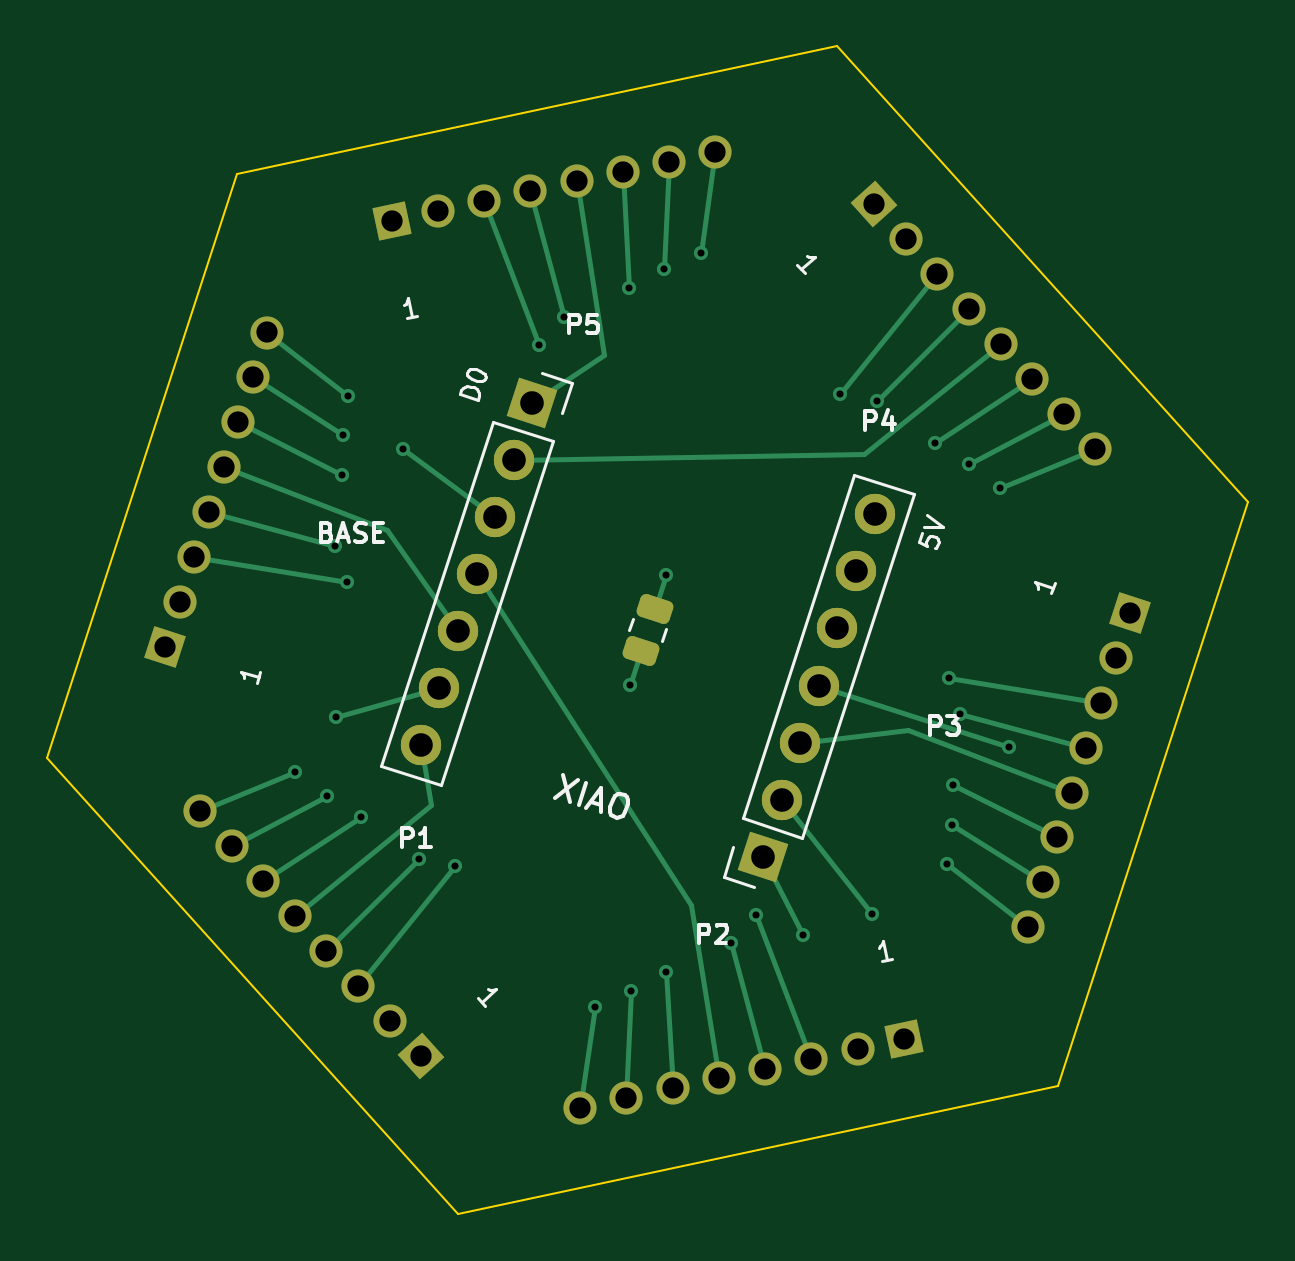
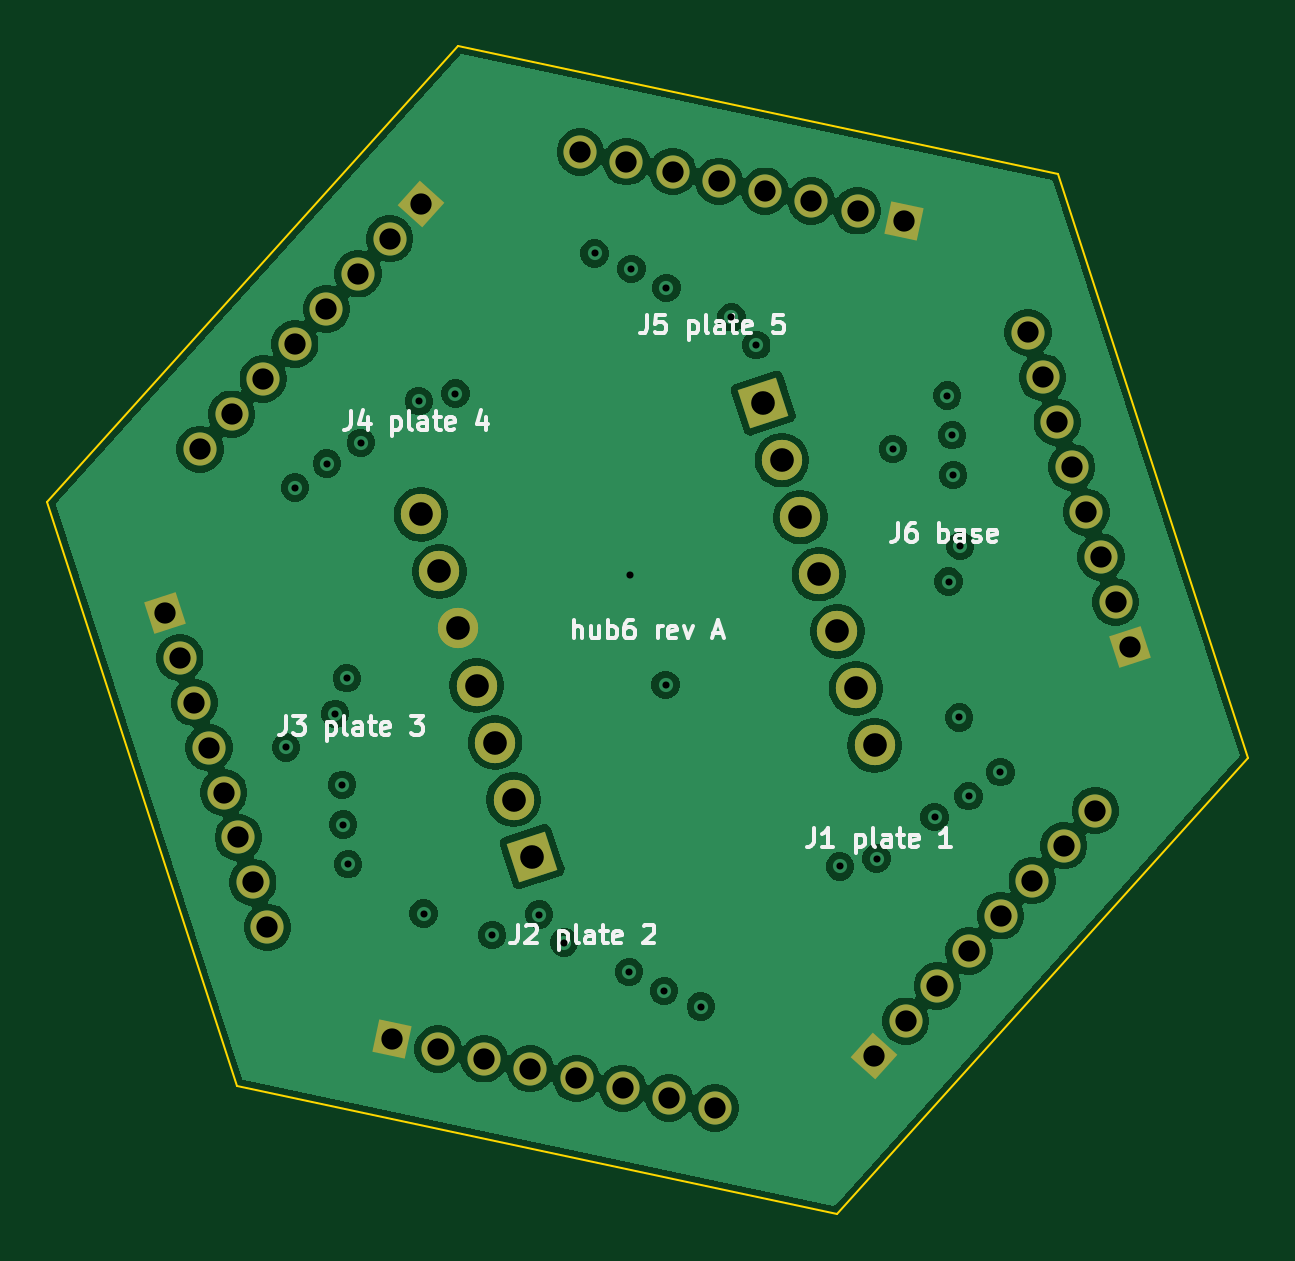
Circuit board: 11 layer files. Board 50.8 x 49.4 mm.
- bottom_copper: hub6-B_Cu.gbl (88170 bytes)
- bottom_mask: hub6-B_Mask.gbs (3221 bytes)
- paste: hub6-B_Paste.gbp (491 bytes)
- bottom_silk: hub6-B_Silkscreen.gbo (26025 bytes)
- outline: hub6-Edge_Cuts.gm1 (765 bytes)
- top_copper: hub6-F_Cu.gtl (9553 bytes)
- top_mask: hub6-F_Mask.gts (3883 bytes)
- paste: hub6-F_Paste.gtp (1209 bytes)
- top_silk: hub6-F_Silkscreen.gto (15700 bytes)
- drill: hub6-NPTH.drl (306 bytes)
- drill: hub6-PTH.drl (1911 bytes)

=== bottom_copper: hub6-B_Cu.gbl (88170 bytes, source omitted) ===
=== bottom_mask: hub6-B_Mask.gbs (3221 bytes, source withheld) ===
=== paste: hub6-B_Paste.gbp ===
%TF.GenerationSoftware,KiCad,Pcbnew,10.0.7-10.0.7~ubuntu24.04.1*%
%TF.CreationDate,2026-10-20T16:54:26+09:00*%
%TF.ProjectId,hub6,68756236-2e6b-4696-9361-645f70636258,rev?*%
%TF.SameCoordinates,Original*%
%TF.FileFunction,Paste,Bot*%
%TF.FilePolarity,Positive*%
%FSLAX46Y46*%
G04 Gerber Fmt 4.6, Leading zero omitted, Abs format (unit mm)*
G04 Created by KiCad (PCBNEW 10.0.7-10.0.7~ubuntu24.04.1) date 2026-10-20 16:54:26*
%MOMM*%
%LPD*%
G01*
G04 APERTURE LIST*
G04 APERTURE END LIST*
M02*

=== bottom_silk: hub6-B_Silkscreen.gbo (26025 bytes, source omitted) ===
=== outline: hub6-Edge_Cuts.gm1 ===
%TF.GenerationSoftware,KiCad,Pcbnew,10.0.7-10.0.7~ubuntu24.04.1*%
%TF.CreationDate,2026-10-20T16:54:26+09:00*%
%TF.ProjectId,hub6,68756236-2e6b-4696-9361-645f70636258,rev?*%
%TF.SameCoordinates,Original*%
%TF.FileFunction,Profile,NP*%
%FSLAX46Y46*%
G04 Gerber Fmt 4.6, Leading zero omitted, Abs format (unit mm)*
G04 Created by KiCad (PCBNEW 10.0.7-10.0.7~ubuntu24.04.1) date 2026-10-20 16:54:26*
%MOMM*%
%LPD*%
G01*
G04 APERTURE LIST*
%TA.AperFunction,Profile*%
%ADD10C,0.100000*%
%TD*%
G04 APERTURE END LIST*
D10*
X0Y19307469D02*
X17384524Y0D01*
X8028498Y44016642D02*
X0Y19307469D01*
X17384524Y0D02*
X42797544Y5401704D01*
X33441518Y49418346D02*
X8028498Y44016642D01*
X42797544Y5401704D02*
X50826041Y30110878D01*
X50826041Y30110878D02*
X33441518Y49418346D01*
M02*

=== top_copper: hub6-F_Cu.gtl (9553 bytes, source omitted) ===
=== top_mask: hub6-F_Mask.gts (3883 bytes, source withheld) ===
=== paste: hub6-F_Paste.gtp (1209 bytes, source withheld) ===
=== top_silk: hub6-F_Silkscreen.gto (15700 bytes, source omitted) ===
=== drill: hub6-NPTH.drl ===
M48
; DRILL file KiCad 10.0.7-10.0.7~ubuntu24.04.1 date 2026-10-20T16:54:27
; FORMAT={-:-/ absolute / metric / decimal}
; #@! TF.CreationDate,2026-10-20T16:54:27+09:00
; #@! TF.GenerationSoftware,Kicad,Pcbnew,10.0.7-10.0.7~ubuntu24.04.1
; #@! TF.FileFunction,NonPlated,1,4,NPTH
FMAT,2
METRIC
%
G90
G05
M30

=== drill: hub6-PTH.drl ===
M48
; DRILL file KiCad 10.0.7-10.0.7~ubuntu24.04.1 date 2026-10-20T16:54:27
; FORMAT={-:-/ absolute / metric / decimal}
; #@! TF.CreationDate,2026-10-20T16:54:27+09:00
; #@! TF.GenerationSoftware,Kicad,Pcbnew,10.0.7-10.0.7~ubuntu24.04.1
; #@! TF.FileFunction,Plated,1,4,PTH
FMAT,2
METRIC
; #@! TA.AperFunction,Plated,PTH,ViaDrill
T1C0.300
; #@! TA.AperFunction,Plated,PTH,ComponentDrill
T2C0.900
; #@! TA.AperFunction,Plated,PTH,ComponentDrill
T3C1.000
%
G90
G05
T1
X10.482Y18.686
X11.83Y17.667
X12.181Y28.259
X12.224Y21.004
X12.48Y31.265
X12.523Y32.952
X12.676Y26.754
X12.731Y34.628
X13.269Y16.787
X15.035Y32.371
X15.723Y15.025
X17.274Y14.701
X20.815Y36.762
X21.871Y37.944
X23.164Y8.767
X24.624Y39.188
X24.656Y22.379
X24.72Y9.425
X26.106Y39.993
X26.17Y27.039
X26.202Y10.231
X27.662Y40.651
X28.955Y11.475
X30.011Y12.656
X31.996Y11.79
X33.552Y34.717
X34.898Y12.704
X35.104Y34.393
X37.557Y32.632
X38.095Y14.79
X38.15Y22.665
X38.303Y16.467
X38.346Y18.153
X38.645Y21.159
X38.996Y31.751
X40.344Y30.732
X40.725Y19.734
T2
X4.99Y23.985
X5.608Y25.887
X6.226Y27.789
X6.461Y17.064
X6.844Y29.691
X7.462Y31.593
X7.799Y15.578
X8.08Y33.495
X8.698Y35.398
X9.137Y14.091
X9.316Y37.3
X10.476Y12.605
X11.814Y11.119
X13.152Y9.632
X14.49Y8.146
X14.574Y42.034
X15.829Y6.66
X16.53Y42.45
X18.487Y42.866
X20.443Y43.282
X22.399Y43.698
X22.558Y4.473
X24.356Y44.113
X24.514Y4.889
X26.312Y44.529
X26.47Y5.305
X28.268Y44.945
X28.427Y5.721
X30.383Y6.137
X32.339Y6.552
X34.296Y6.968
X34.997Y42.758
X36.252Y7.384
X36.336Y41.272
X37.674Y39.786
X39.012Y38.3
X40.351Y36.813
X41.51Y12.119
X41.689Y35.327
X42.128Y14.021
X42.746Y15.923
X43.027Y33.841
X43.364Y17.825
X43.982Y19.727
X44.365Y32.354
X44.6Y21.629
X45.218Y23.531
X45.836Y25.433
T3
X15.811Y19.817
X16.596Y22.233
X17.381Y24.648
X18.166Y27.064
X18.951Y29.48
X19.736Y31.895
X20.521Y34.311
X30.305Y15.107
X31.09Y17.523
X31.875Y19.939
X32.66Y22.354
X33.445Y24.77
X34.23Y27.186
X35.015Y29.602
M30
